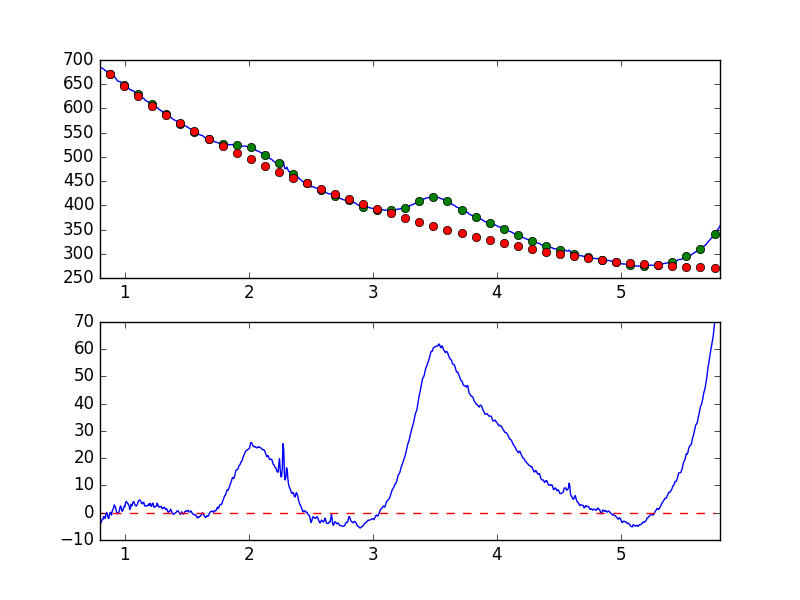

The table this chart was drawn from, first rows:
7.681951752392544019e-01, -2.210750243345955823e+00
7.738631750302433776e-01, -3.004275396632351658e+00
7.795311748212323533e-01, -2.438985393606458274e+00
7.851991746122213289e-01, -2.364223960867889218e+00
7.908671744032103046e-01, -2.412415879703303290e+00
7.965351741941992803e-01, -2.935590423587768782e+00
8.022031739851883669e-01, -4.112742198026467122e+00
8.078711737761772316e-01, -3.668581140556852915e+00
8.135391735671662072e-01, -3.075436817622403396e+00
8.192071733581552939e-01, -2.381078248790799989e+00
8.248751731491442696e-01, -2.360935586443360990e+00
8.305431729401332452e-01, -1.358249041554472569e+00
8.362111727311222209e-01, -1.513927282129770902e+00
8.418791725221110855e-01, -2.087348214456483220e+00
8.475471723131001722e-01, -7.175284166968367572e-01
8.532151721040891479e-01, 8.792422439387337363e-02
8.588831718950781235e-01, -4.519746427843074343e-01
8.645511716860672102e-01, -1.703597553424629041e+00
8.702191714770560749e-01, -2.146598292720341306e+00
8.758871712680450505e-01, -8.596296693024214619e-01
8.815551710590340262e-01, 8.286693398031275137e-02
8.872231708500230019e-01, 8.484124090671230078e-02
8.928911706410120885e-01, -8.422228716623294531e-01
8.985591704320010642e-01, 6.414641305429995555e-01
9.042271702229900399e-01, 1.179219613825239321e+00
9.098951700139790155e-01, 1.869866315579542970e+00
9.155631698049678802e-01, 2.856355391170950497e+00
9.212311695959569668e-01, 2.389914363150523968e+00
9.268991693869459425e-01, 1.664519777508076004e+00
9.325671691779349182e-01, 3.501003286708055384e-01
9.382351689689240049e-01, -3.478247643511167553e-02
9.439031687599129805e-01, -4.480075605696356433e-01
9.495711685509018452e-01, -4.172874883761323872e-02
9.552391683418909318e-01, 5.853669305320181593e-01
9.609071681328797965e-01, 1.922910320403389051e+00
9.665751679238688832e-01, 2.482321814422107309e+00
9.722431677148579698e-01, 1.473202958577644495e+00
9.779111675058468345e-01, 5.369179941719721683e-01
9.835791672968358101e-01, 6.745723734441071429e-01
9.892471670878246748e-01, 1.658145572071475726e+00
9.949151668788137615e-01, 2.375217651668094732e+00
1.000583166669802848e+00, 2.194804119295213241e+00
1.006251166460791602e+00, 3.750285310674826178e+00
1.011919166251780799e+00, 4.119245561663547051e+00
1.017587166042769553e+00, 3.772518719835943557e+00
1.023255165833758751e+00, 3.326019199173970264e+00
1.028923165624747726e+00, 3.234894812096058558e+00
1.034591165415736702e+00, 2.481698156177571946e+00
1.040259165206725678e+00, 1.198456926649555498e+00
1.045927164997714431e+00, 1.699877041399759037e+00
1.051595164788703629e+00, 3.108891957378546067e+00
1.057263164579692605e+00, 2.564548412785711662e+00
1.062931164370681802e+00, 3.320761309883778267e+00
1.068599164161670556e+00, 4.069433832185268329e+00
1.074267163952659310e+00, 3.971768479609295355e+00
1.079935163743648507e+00, 3.039492654418495476e+00
1.085603163534637483e+00, 2.738679462000163767e+00
1.091271163325626681e+00, 2.422486968679663732e+00
1.096939163116615434e+00, 2.780743162656790446e+00
1.102607162907604632e+00, 3.234904450100657414e+00
1.108275162698593386e+00, 4.158697744992423395e+00
... 839 more rows
